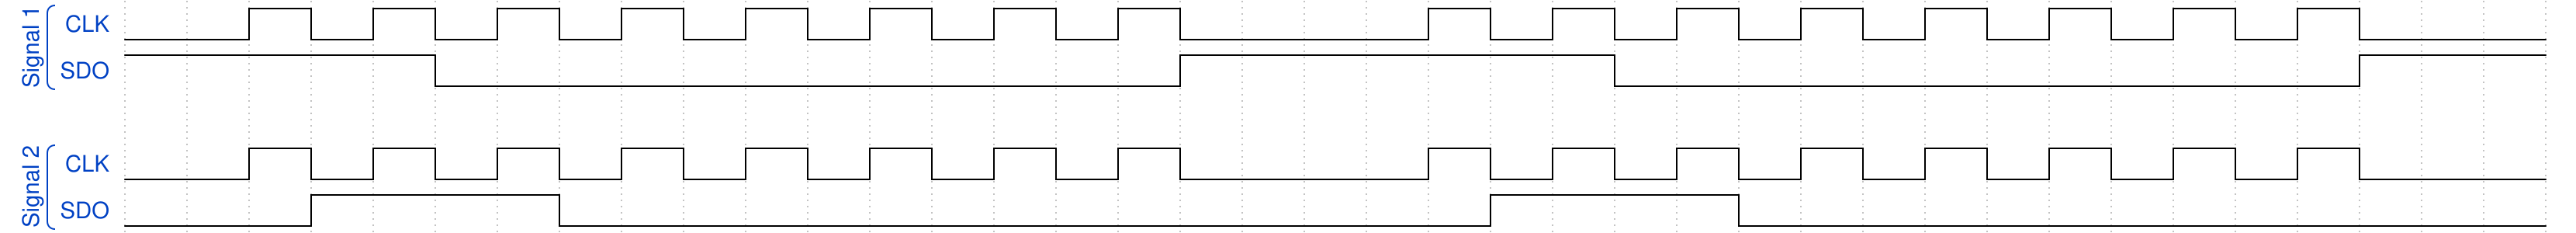

Reproduce this timing diagram as a WaveDrom spec.

{signal: [
  ['Signal 1',
  {name: 'CLK', wave: '0.hlhlhlhlhlhlhlhl...hlhlhlhlhlhlhlhl..'},
  {name: 'SDO', wave: 'h....l...........h......l...........h..'},
  ],
  {},
  ['Signal 2',
  {name: 'CLK', wave: '0.hlhlhlhlhlhlhlhl...hlhlhlhlhlhlhlhl..'},
  {name: 'SDO', wave: 'l..h...l..............h...l............'},
  ],
]}
